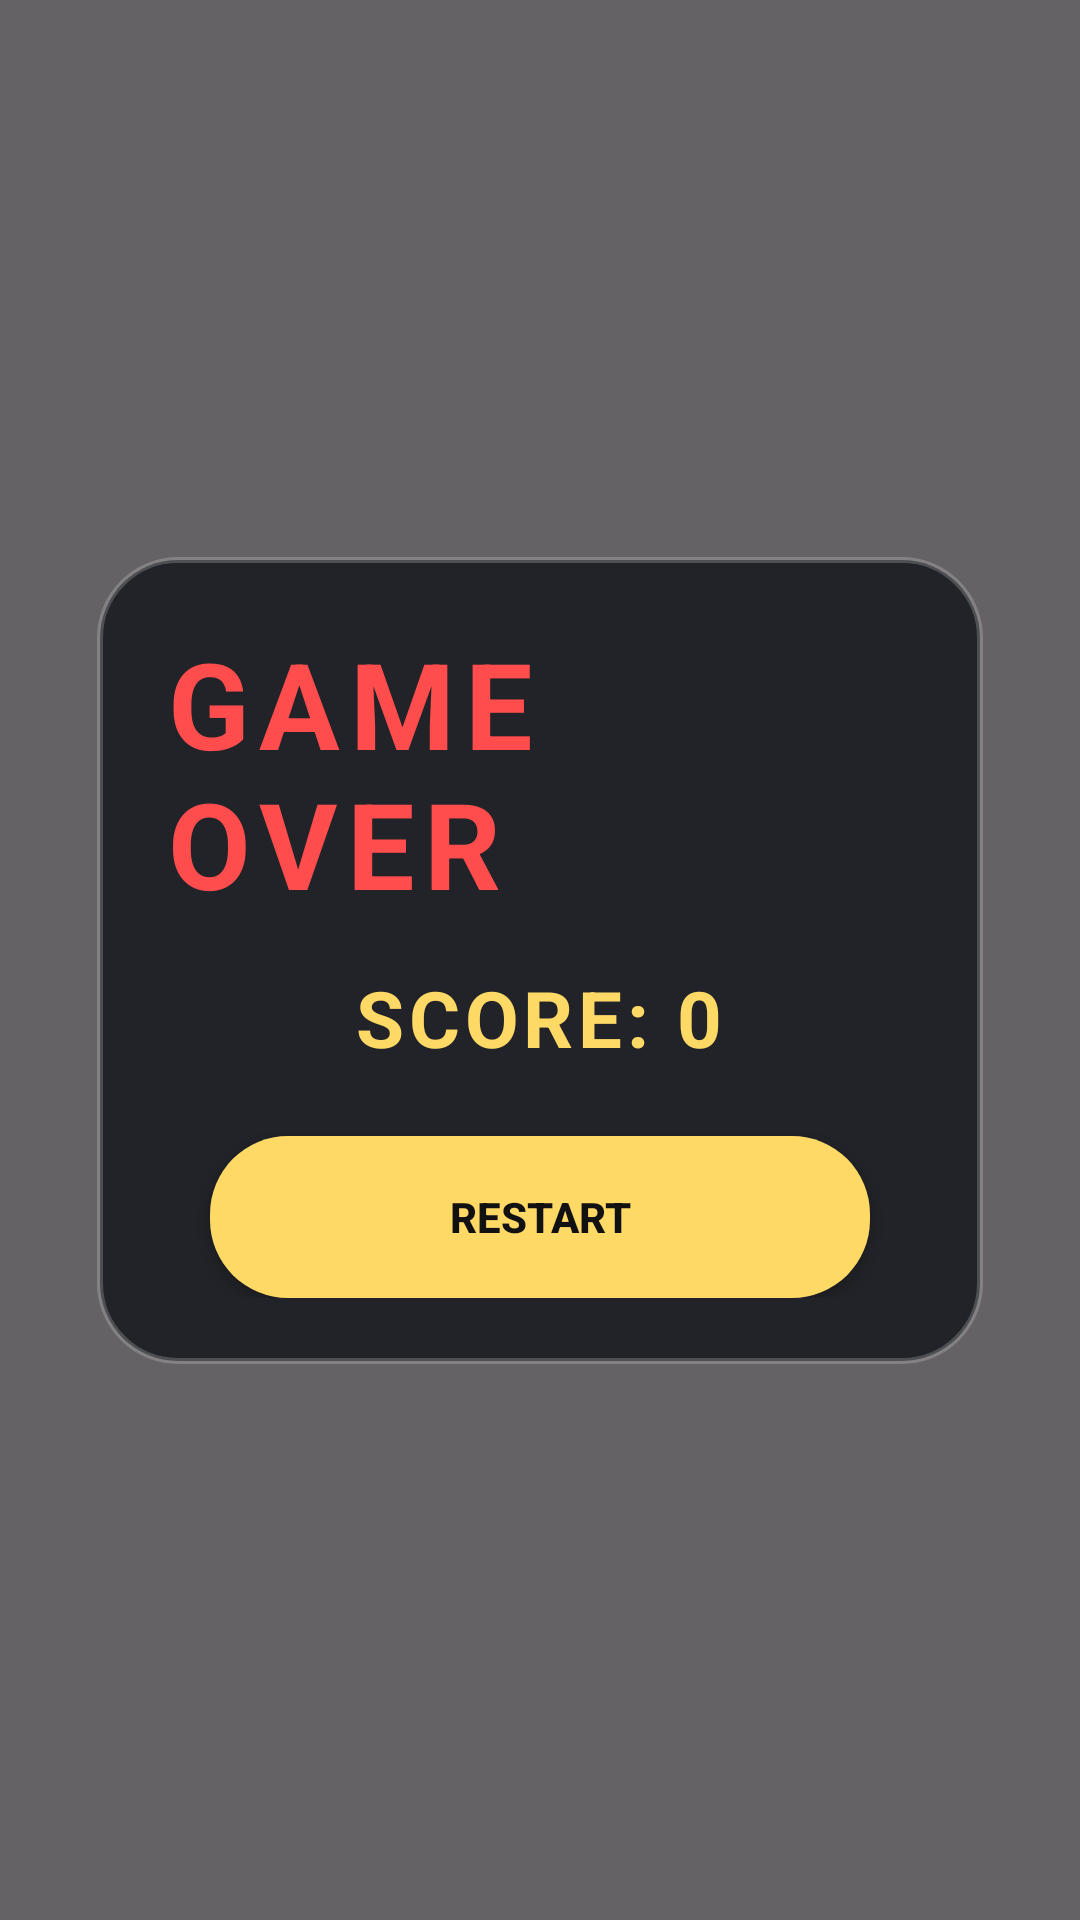

Here is an Android app screen rendered from its layout file. Give the layout XML and the strings, colors and styles it references.
<!-- AndroidManifest.xml: application theme Theme.Android_Studio_Game -->
<!-- res/layout/view_game_over.xml -->
<?xml version="1.0" encoding="utf-8"?>
<androidx.constraintlayout.widget.ConstraintLayout xmlns:android="http://schemas.android.com/apk/res/android"
    xmlns:app="http://schemas.android.com/apk/res-auto"
    android:layout_width="match_parent"
    android:layout_height="match_parent"
    android:background="#99000000"
    android:clickable="true"
    android:focusable="true">

    
    <LinearLayout
        android:id="@+id/gameOver_CARD"
        android:layout_width="0dp"
        android:layout_height="wrap_content"
        android:background="@drawable/bg_game_over_card"
        android:orientation="vertical"
        android:padding="22dp"
        android:gravity="center_horizontal"
        app:layout_constraintTop_toTopOf="parent"
        app:layout_constraintBottom_toBottomOf="parent"
        app:layout_constraintStart_toStartOf="parent"
        app:layout_constraintEnd_toEndOf="parent"
        app:layout_constraintWidth_percent="0.82">

        <TextView
            android:id="@+id/gameOver_LBL_title"
            android:layout_width="wrap_content"
            android:layout_height="wrap_content"
            android:text="GAME OVER"
            android:textStyle="bold"
            android:textSize="40sp"
            android:textColor="#FF4D4D"
            android:letterSpacing="0.08" />

        <TextView
            android:id="@+id/gameOver_LBL_score"
            android:layout_width="wrap_content"
            android:layout_height="wrap_content"
            android:text="SCORE: 0"
            android:textStyle="bold"
            android:textSize="26sp"
            android:textColor="#FFD966"
            android:layout_marginTop="14dp"
            android:letterSpacing="0.06" />

        <Button
            android:id="@+id/gameOver_BTN_restart"
            android:layout_width="220dp"
            android:layout_height="54dp"
            android:layout_marginTop="22dp"
            android:text="RESTART"
            android:textStyle="bold"
            android:textAllCaps="true"
            android:background="@drawable/bg_restart_btn"
            android:textColor="#111111" />

    </LinearLayout>

</androidx.constraintlayout.widget.ConstraintLayout>
<!-- resources referenced by this layout -->
<resources>
  <!-- drawable bg_game_over_card (drawable) -->
  <?xml version="1.0" encoding="utf-8"?>
  <shape xmlns:android="http://schemas.android.com/apk/res/android">
      <solid android:color="#EE1C1F24"/>
      <corners android:radius="26dp"/>
      <stroke android:width="2dp" android:color="#33FFFFFF"/>
      <padding
          android:left="8dp"
          android:top="8dp"
          android:right="8dp"
          android:bottom="8dp" />
  </shape>
  <!-- drawable bg_restart_btn (drawable) -->
  <?xml version="1.0" encoding="utf-8"?>
  <shape xmlns:android="http://schemas.android.com/apk/res/android">
      <solid android:color="#FFD966"/>
      <corners android:radius="26dp"/>
  </shape>
  <style name="Theme.Android_Studio_Game" parent="Base.Theme.Android_Studio_Game" />
  <style name="Base.Theme.Android_Studio_Game" parent="Theme.Material3.DayNight.NoActionBar">
          
          
      </style>
</resources>
